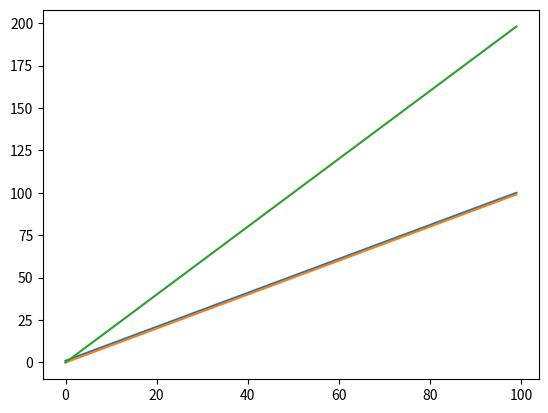

The script that saved this image:
import matplotlib.pyplot as plt

def g(n, c):
    out = 1
    for i in range(1, n+1):
        out += c ** i
    return out



if __name__ == '__main__':
    # x = 10
    # c = 2
    # print(x, g(x, c))

    '''
    for theta(c ** n) if c > 1

    With c > 1, the geometric series will be c ^ n in addition to
    the values of n {0, n}. Therefore, y=c^n will always be a
    lower bound for g(n). A multiple of y=c^n will always be an
    upper bound for g(n) (not totally sure how to prove tho?).
    '''
    # x = []
    # y = []
    # ref = []
    # upper = []
    # c = 3
    # # stop = 100
    # stop = 10
    # for n in range(stop):
    #     x.append(n)
    #     y.append(g(n, c))
    #     ref.append(c ** n)
    #     upper.append(ref[-1] * 3)

    # for i in range(len(y)):
    #     print(i, y[i], ref[i], upper[i])
    #     print(f'n={i},', f'2**n = {2 ** i},', f'sum(0, {i}): {sum(list(range(0, i+1)))},', f'out: {y[i]}')
    #     print(i, 2 ** i, sum(list(range(0, i+1))), y[i])
    #     print('')

    # plt.plot(x, y)
    # plt.plot(x, ref)
    # plt.plot(x, upper)


    '''
    for theta(n) if c = 1

    With c = 1, the geometric series g(n) will always return n + 1,
    at this point y=n and y=3n will be upper and lower bounds.
    '''
    x = []
    y = []
    ref = []
    upper = []
    c = 1
    stop = 100
    for n in range(stop):
        x.append(n)
        y.append(g(n, c))
        ref.append(n)
        upper.append(n * 2)

    for i in range(len(y)):
        print(i, y[i], ref[i])

    plt.plot(x, y)
    plt.plot(x, ref)
    plt.plot(x, upper)

    '''
    for theta(1) if c < 1

    With c < 1 approaches a hard limit, at which point
    the constant 1 (or c_2 * 1) will be upper and lower bounds.
    '''
    # x = []
    # y = []
    # ref = []
    # upper = []
    # c = 1/2
    # stop = 100
    # for n in range(stop):
    #     x.append(n)
    #     y.append(g(n, c))
    #     ref.append(1)
    #     upper.append(ref[-1] * 3)

    # plt.plot(x, y)
    # print(max(y))
    # plt.plot(x, ref)
    # plt.plot(x, upper)

    plt.show()